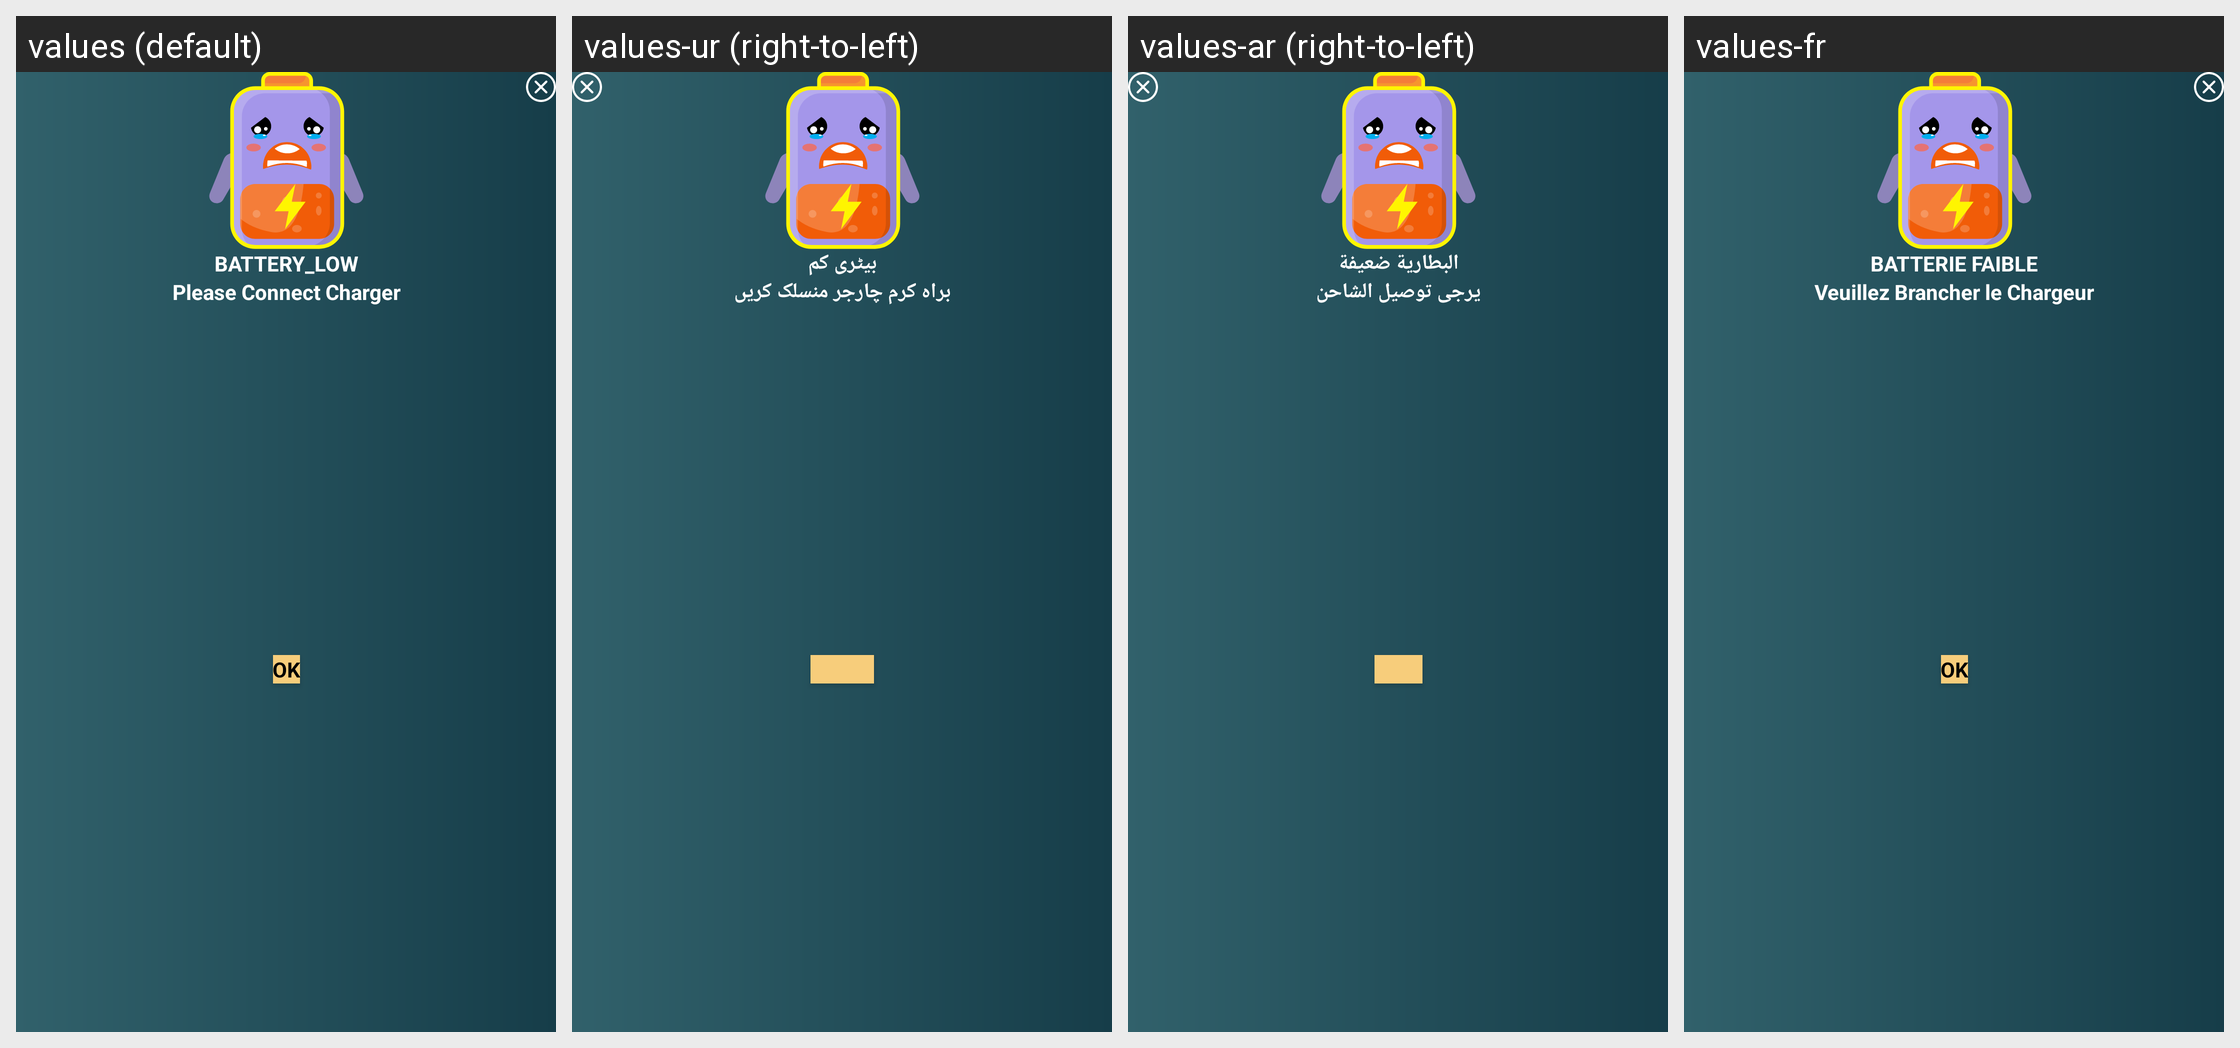

Strings drawn on this Android screen and how each of the app's shown locales translates them:
Android screen res/layout/custom_dialog_low_battery.xml rendered under 4 locales, left to right: values (default), values-ur (right-to-left), values-ar (right-to-left), values-fr. Device: Nexus 5 (rendered at 1080×1920; each locale shown at half size, 540×960, under a caption strip naming it); theme Theme.BatteryAnimation.
Other locales in the repository, not shown: values-de, values-es, values-it.
Strings drawn on this screen, with the default value and each locale's value (text and hints the layout hard-codes, and strings that could not be matched under every locale, appear in the picture but are not listed):

battery_low
  values: BATTERY_LOW
  values-ur: بیٹری کم
  values-ar: البطارية ضعيفة
  values-fr: BATTERIE FAIBLE

connect_charger_desc
  values: Please Connect Charger
  values-ur: براہ کرم چارجر منسلک کریں
  values-ar: يرجى توصيل الشاحن
  values-fr: Veuillez Brancher le Chargeur
